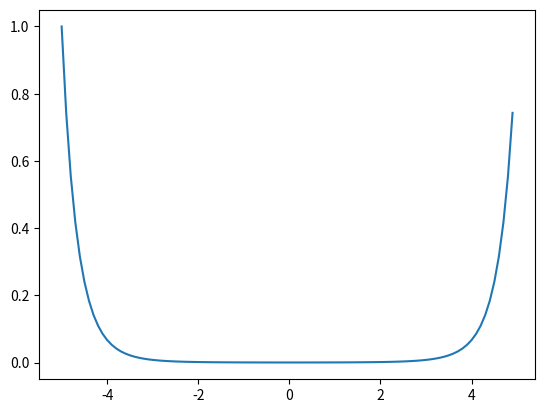

Source code (Python):
from scipy.integrate import odeint
import numpy as np
import matplotlib.pyplot as plt

def system(s, x):
    y, z = s
    dy_dx = y**2*z 
    dz_dx = z / x - y * z**2
    return dy_dx, dz_dx
z0 = -3  # Начальные значения
y0 = 1

x = np.arange(-5, 5, 0.1)  # Интервал времени

s0 = y0, z0

y = odeint(system, s0, x)

# Строим решение в виде графика
plt.plot(x, y[:, 0],)

plt.savefig('fig_2.png')